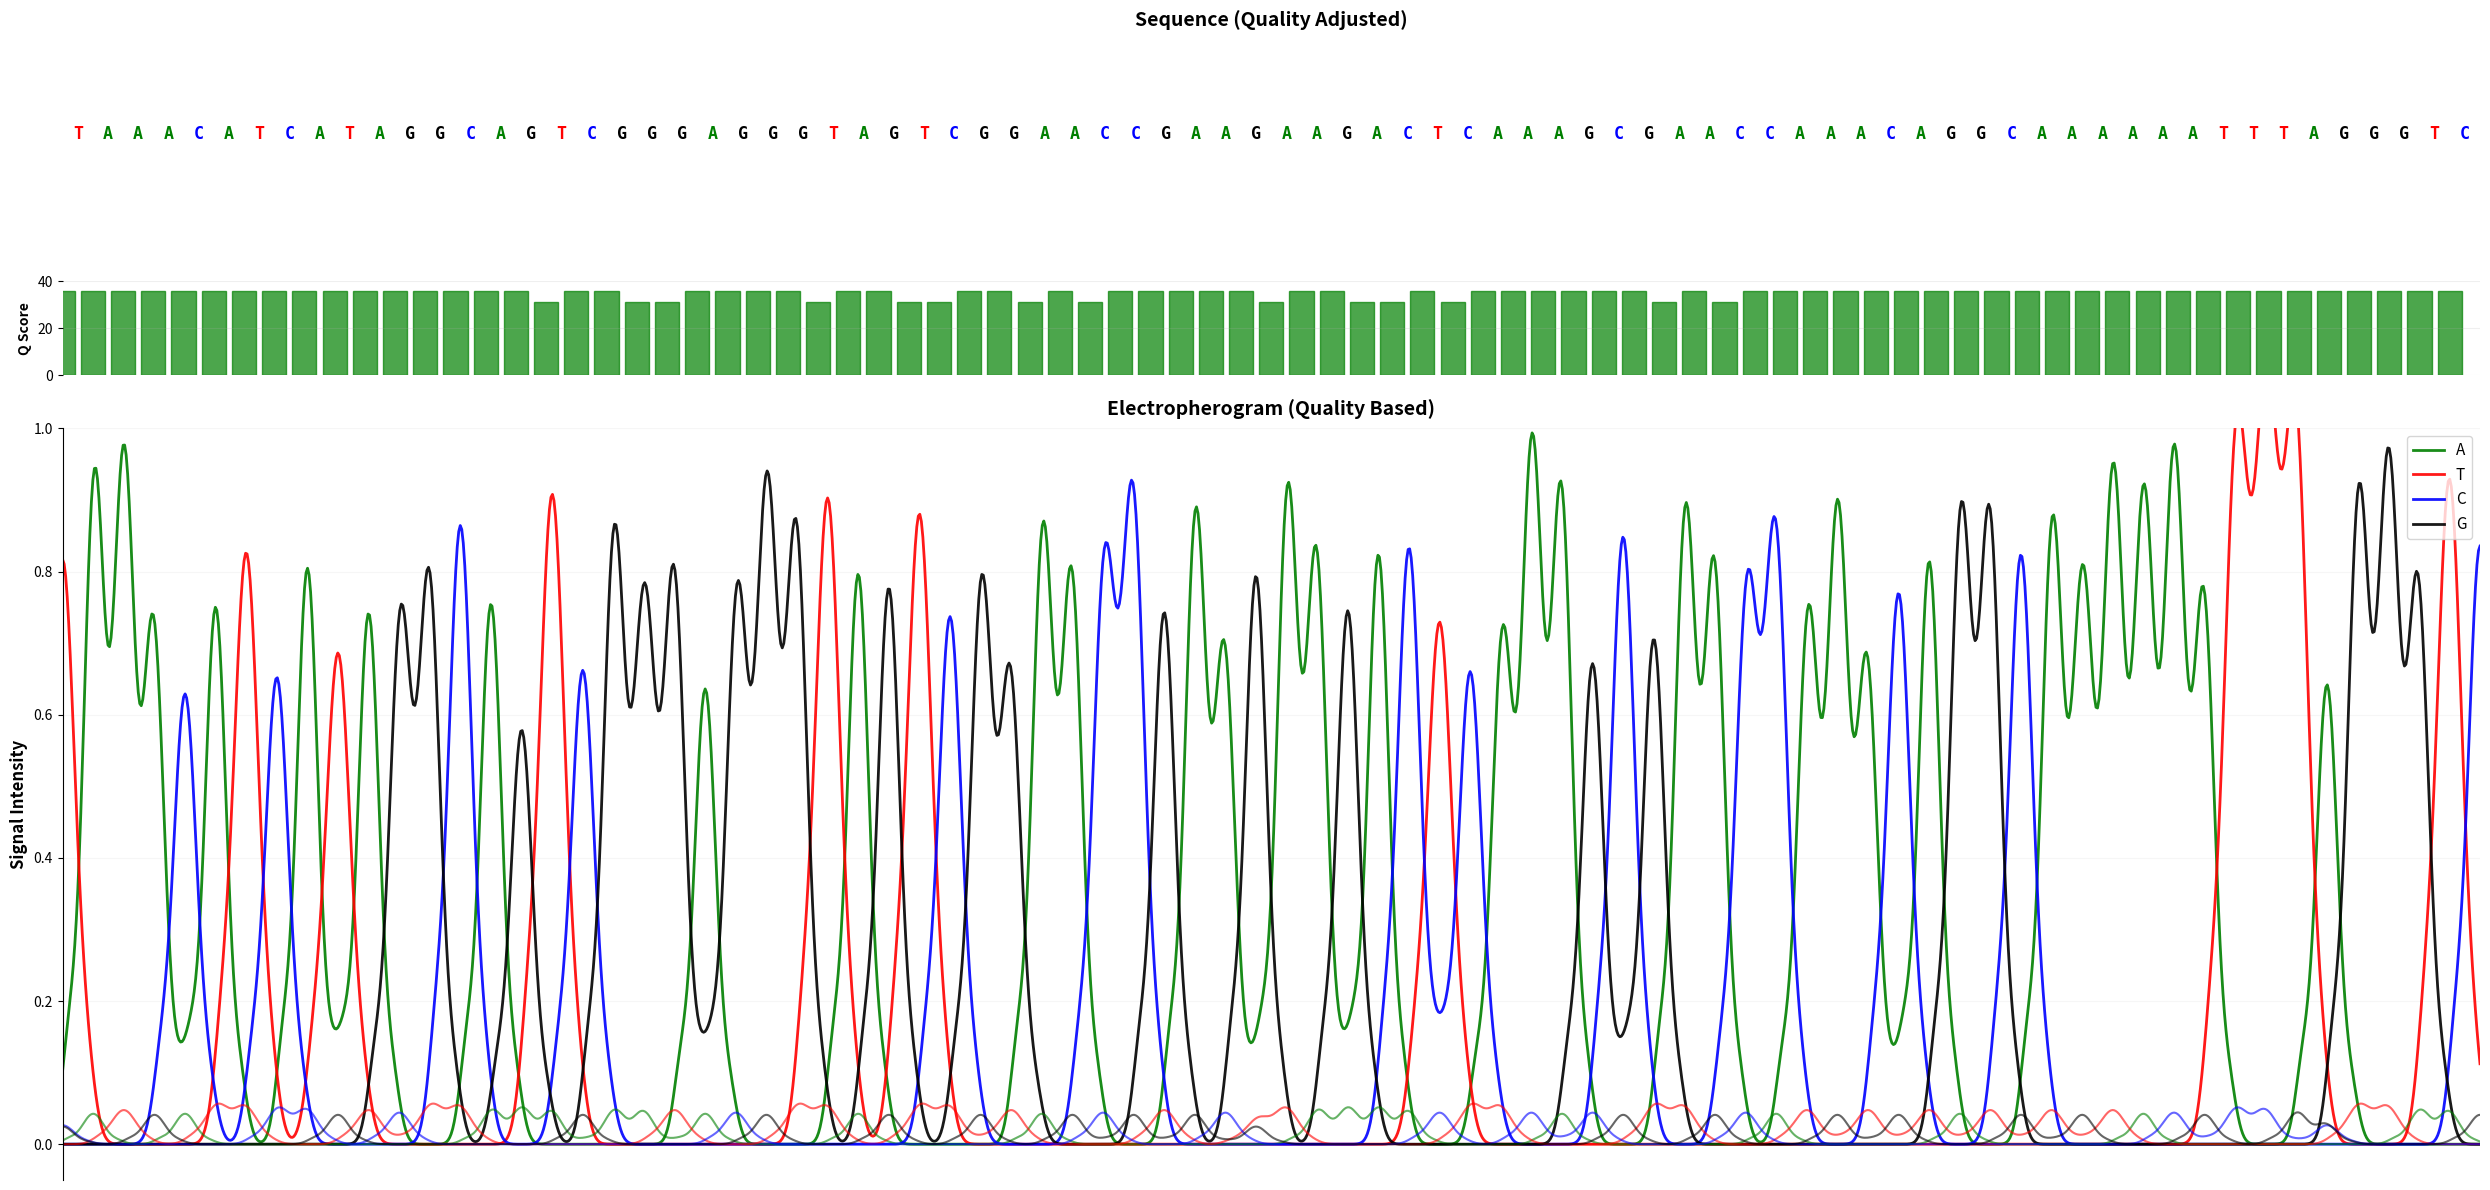
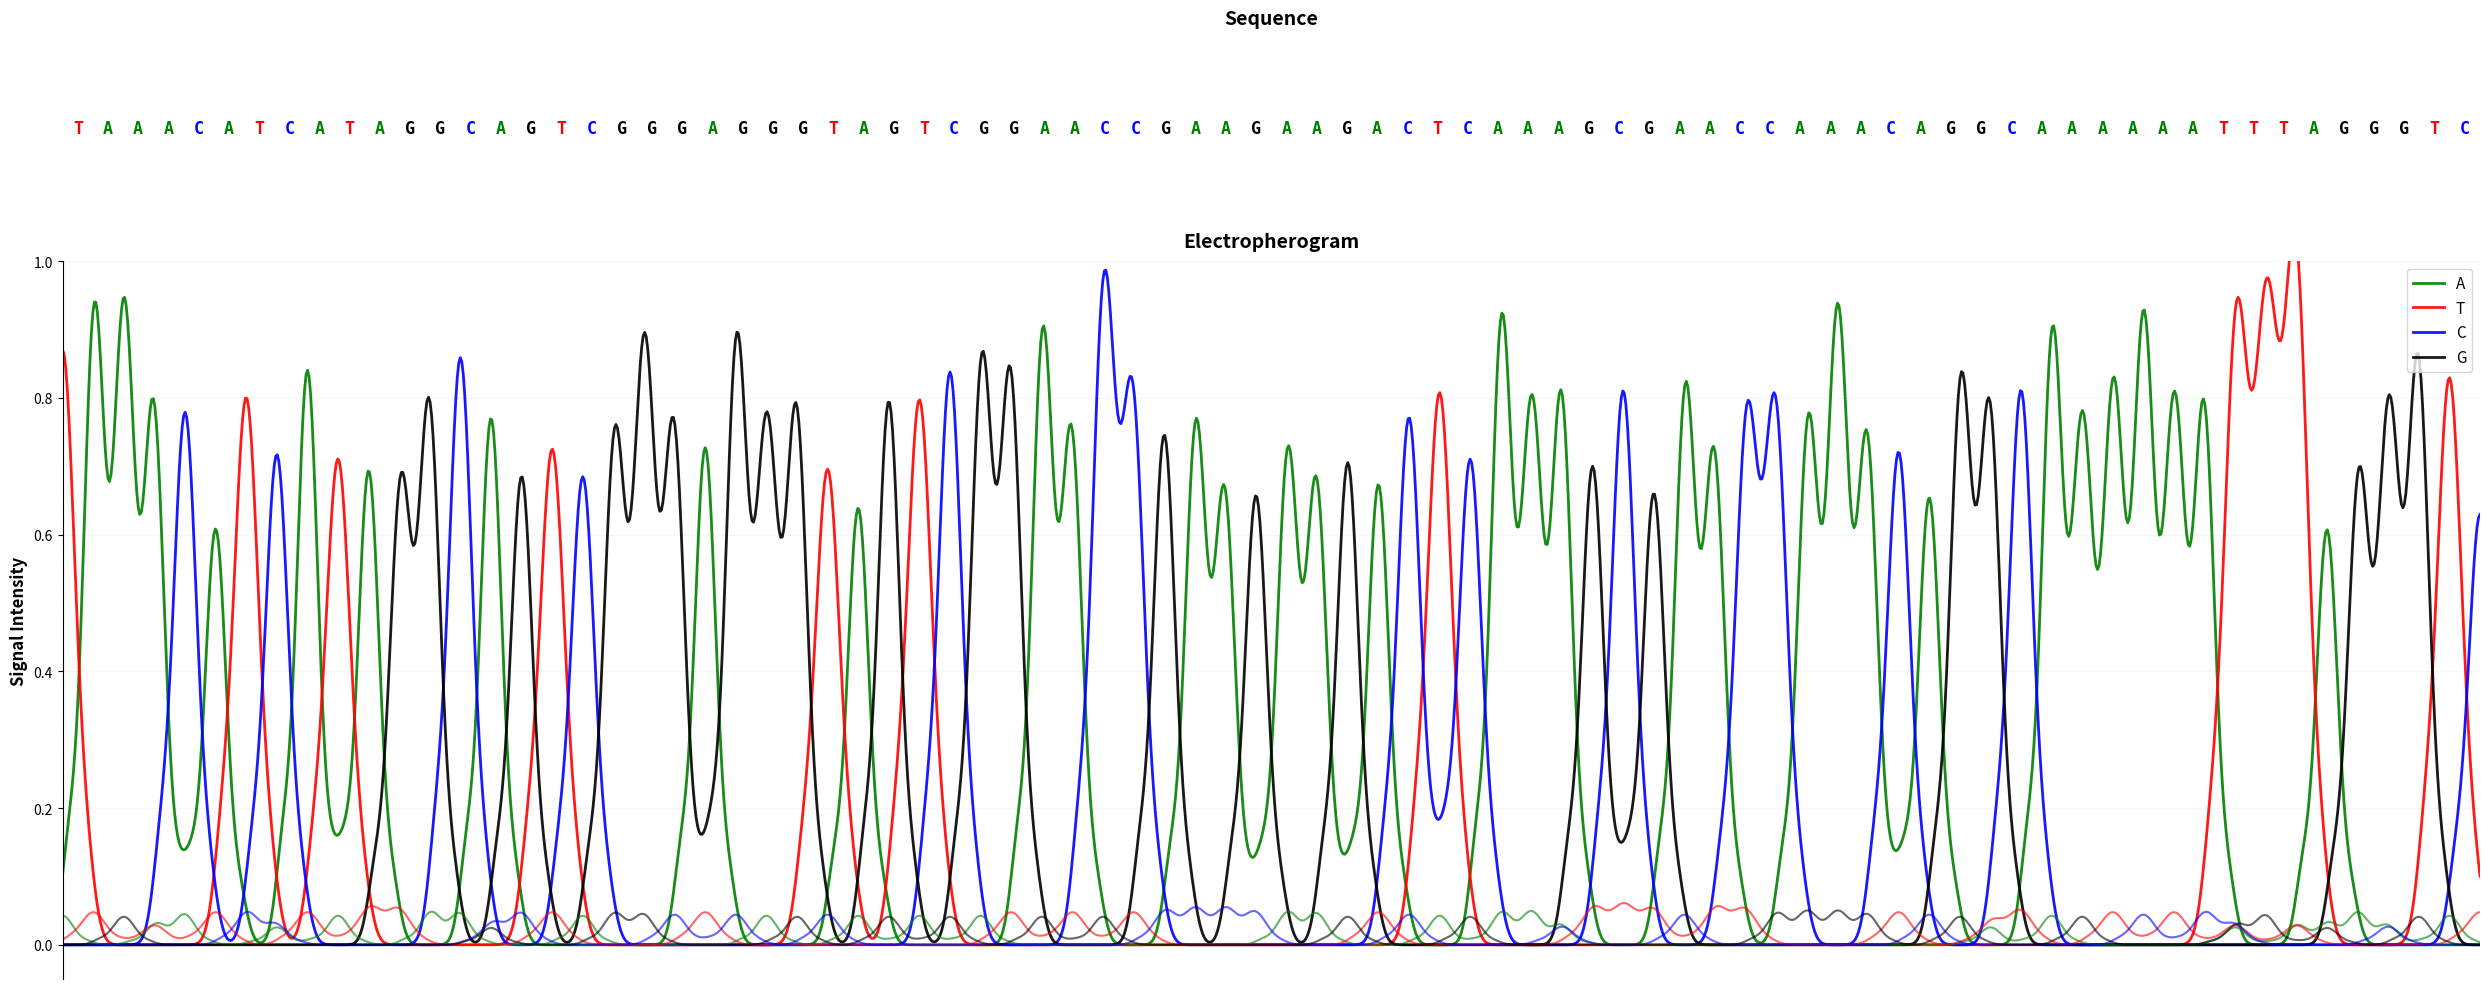

Reproduce these figures in Python, in order.
import matplotlib.pyplot as plt
import numpy as np
import random

# IUPAC ambiguity codes dictionary
IUPAC_CODES = {
    'A': 'A', 'T': 'T', 'C': 'C', 'G': 'G',
    'R': 'AG', 'Y': 'CT', 'S': 'GC', 'W': 'AT',
    'K': 'GT', 'M': 'AC', 'B': 'CGT', 'D': 'AGT',
    'H': 'ACT', 'V': 'ACG', 'N': 'ACGT'
}

def phred_to_prob(phred_char):
    """Convert Phred quality character to error probability"""
    phred_score = ord(phred_char) - 33  # Convert from ASCII to Phred score
    return 10 ** (-phred_score / 10)

def generate_random_sequence(length=80, ambiguity_prob=0.1):
    """Generate a random DNA sequence with occasional IUPAC ambiguity codes"""
    bases = ['A', 'T', 'C', 'G']
    ambiguous_bases = ['R', 'Y', 'S', 'W', 'K', 'M', 'N']
    
    sequence = []
    for i in range(length):
        if random.random() < ambiguity_prob:
            sequence.append(random.choice(ambiguous_bases))
        else:
            sequence.append(random.choice(bases))
    
    return ''.join(sequence)

def create_clean_electro(primary_sequence, quality_string=None, secondary_sequence=None, 
                        use_quality_metrics=False, output_file="clean_electro.png"):
    # Use shorter sequences for better visualization
    short_primary = primary_sequence[:80] if len(primary_sequence) > 80 else primary_sequence
    
    # Truncate quality string if provided
    if quality_string and len(quality_string) > len(short_primary):
        short_quality = quality_string[:len(short_primary)]
    else:
        short_quality = quality_string
    
    # Generate random secondary sequence if none provided
    if secondary_sequence is None:
        secondary_sequence = generate_random_sequence(len(short_primary), ambiguity_prob=0.1)
    short_secondary = secondary_sequence[:len(short_primary)]
    
    # Create figure with sequence track and combined electropherogram
    if use_quality_metrics and short_quality:
        fig, (ax_seq, ax_qual, ax_electro) = plt.subplots(3, 1, figsize=(25, 12), 
                                                        gridspec_kw={'height_ratios': [1, 0.5, 4]})
    else:
        fig, (ax_seq, ax_electro) = plt.subplots(2, 1, figsize=(25, 10), 
                                               gridspec_kw={'height_ratios': [1, 4]})
    
    # High resolution for smooth curves
    x_hr = np.linspace(0, len(short_primary)-1, len(short_primary)*20)
    
    # Initialize traces for both signals
    traces_primary = {'A': np.zeros(len(x_hr)), 'T': np.zeros(len(x_hr)), 
                     'C': np.zeros(len(x_hr)), 'G': np.zeros(len(x_hr))}
    traces_secondary = {'A': np.zeros(len(x_hr)), 'T': np.zeros(len(x_hr)), 
                       'C': np.zeros(len(x_hr)), 'G': np.zeros(len(x_hr))}
    
    colors = {'A': 'green', 'T': 'red', 'C': 'blue', 'G': 'black'}
    ambiguity_colors = {'R': 'orange', 'Y': 'purple', 'S': 'cyan', 'W': 'pink',
                       'K': 'brown', 'M': 'olive', 'B': 'magenta', 'D': 'navy',
                       'H': 'teal', 'V': 'coral', 'N': 'gray'}
    
    def create_quality_peaks(sequence, traces_dict, quality_string=None, min_amplitude=0.7, max_amplitude=1.0):
        """Create Gaussian peaks with quality-based amplitude adjustment"""
        for i, base in enumerate(sequence):
            center = i
            
            # Base amplitude factor
            base_amp_factor = random.uniform(min_amplitude, max_amplitude)
            
            # Quality-based adjustment if quality metrics are provided and used
            quality_amp_factor = 1.0
            if use_quality_metrics and quality_string and i < len(quality_string):
                error_prob = phred_to_prob(quality_string[i])
                # High quality (low error prob) = higher amplitude, low quality = lower amplitude
                quality_amp_factor = 1.0 - (error_prob * 2)  # Scale factor based on error probability
                quality_amp_factor = max(0.3, min(1.0, quality_amp_factor))  # Clamp between 0.3-1.0
            
            final_amplitude_factor = base_amp_factor * quality_amp_factor
            
            # Handle IUPAC ambiguity codes
            if base in IUPAC_CODES and len(IUPAC_CODES[base]) > 1:
                possible_bases = IUPAC_CODES[base]
                for amb_base in possible_bases:
                    sigmas = {'A': 0.35, 'T': 0.4, 'C': 0.38, 'G': 0.36}
                    sigma = sigmas[amb_base]
                    
                    amplitudes = {'A': 0.85, 'T': 0.95, 'C': 0.88, 'G': 0.82}
                    amplitude = amplitudes[amb_base] * final_amplitude_factor * 0.6
                    
                    main_peak = amplitude * np.exp(-0.5 * ((x_hr - center) / sigma) ** 2)
                    shoulder_left = 0.15 * amplitude * np.exp(-0.5 * ((x_hr - center + 0.8) / (sigma*0.7)) ** 2)
                    shoulder_right = 0.1 * amplitude * np.exp(-0.5 * ((x_hr - center - 0.8) / (sigma*0.7)) ** 2)
                    
                    full_peak = main_peak + shoulder_left + shoulder_right
                    traces_dict[amb_base] += full_peak
            else:
                # For standard bases
                sigmas = {'A': 0.35, 'T': 0.4, 'C': 0.38, 'G': 0.36}
                sigma = sigmas.get(base, 0.38)
                
                amplitudes = {'A': 0.85, 'T': 0.95, 'C': 0.88, 'G': 0.82}
                amplitude = amplitudes.get(base, 0.9) * final_amplitude_factor
                
                main_peak = amplitude * np.exp(-0.5 * ((x_hr - center) / sigma) ** 2)
                shoulder_left = 0.15 * amplitude * np.exp(-0.5 * ((x_hr - center + 0.8) / (sigma*0.7)) ** 2)
                shoulder_right = 0.1 * amplitude * np.exp(-0.5 * ((x_hr - center - 0.8) / (sigma*0.7)) ** 2)
                
                full_peak = main_peak + shoulder_left + shoulder_right
                if base in traces_dict:
                    traces_dict[base] += full_peak
    
    # Create peaks for primary signal with optional quality-based adjustment
    if use_quality_metrics and short_quality:
        create_quality_peaks(short_primary, traces_primary, short_quality, 0.7, 1.0)
    else:
        create_quality_peaks(short_primary, traces_primary, min_amplitude=0.7, max_amplitude=1.0)
    
    # Create peaks for secondary signal with fixed low amplitude
    create_quality_peaks(short_secondary, traces_secondary, min_amplitude=0.05, max_amplitude=0.05)
    
    # ===== COMPLETELY TRANSPARENT SEQUENCE TRACK =====
    for i, base in enumerate(short_primary):
        color = ambiguity_colors.get(base, colors.get(base, 'black'))
        
        # Adjust alpha based on quality if quality metrics are used
        alpha = 1.0
        if use_quality_metrics and short_quality and i < len(short_quality):
            error_prob = phred_to_prob(short_quality[i])
            alpha = 1.0 - (error_prob * 3)  # Lower quality = more transparent
            alpha = max(0.4, min(1.0, alpha))
        
        ax_seq.text(i + 0.5, 0.5, base, ha='center', va='center', 
                   color=color, fontweight='bold', fontsize=12,
                   fontfamily='monospace', alpha=alpha)
    
    ax_seq.set_xlim(0, len(short_primary))
    ax_seq.set_ylim(0, 1)
    ax_seq.set_title('Sequence' + (' (Quality Adjusted)' if use_quality_metrics else ''), 
                    fontsize=14, fontweight='bold', pad=10)
    
    # Remove everything: no ticks, no labels, no grid, no borders
    ax_seq.set_xticks([])
    ax_seq.set_yticks([])
    ax_seq.set_xticklabels([])
    ax_seq.set_yticklabels([])
    ax_seq.grid(False)
    
    # Make ALL spines completely invisible
    for spine in ax_seq.spines.values():
        spine.set_visible(False)
    
    # ===== QUALITY METRICS TRACK (if enabled) =====
    if use_quality_metrics and short_quality:
        # Calculate quality scores for each position
        qual_scores = []
        for i, qual_char in enumerate(short_quality):
            if i < len(short_primary):
                phred_score = ord(qual_char) - 33
                qual_scores.append(phred_score)
        
        # Plot quality scores
        positions = range(len(qual_scores))
        bars = ax_qual.bar(positions, qual_scores, color='skyblue', alpha=0.7, width=0.8)
        
        # Color bars based on quality
        for j, (score, bar) in enumerate(zip(qual_scores, bars)):
            if score >= 30:
                bar.set_color('green')  # High quality
            elif score >= 20:
                bar.set_color('orange')  # Medium quality
            else:
                bar.set_color('red')  # Low quality
        
        ax_qual.set_ylabel('Q Score', fontsize=10, fontweight='bold')
        ax_qual.set_ylim(0, 40)
        ax_qual.set_xlim(0, len(short_primary))
        ax_qual.set_xticks([])
        ax_qual.grid(True, alpha=0.2, axis='y')
        
        # Clean styling for quality track
        for spine in ax_qual.spines.values():
            spine.set_visible(False)
    
    # ===== CLEAN ELECTROPHEROGRAM =====
    # Plot primary signals (solid lines, with optional quality adjustment)
    for base in 'ATCG':
        ax_electro.plot(x_hr, traces_primary[base], color=colors[base], 
                       linewidth=2.0, label=f'{base}', alpha=0.9)
    
    # Plot secondary signals (solid lines, 5% intensity)
    for base in 'ATCG':
        ax_electro.plot(x_hr, traces_secondary[base], color=colors[base], 
                       linewidth=1.5, alpha=0.6)
    
    quality_status = " (Quality Based)" if use_quality_metrics else ""
    ax_electro.set_title(f'Electropherogram{quality_status}', fontsize=14, fontweight='bold', pad=10)
    
    # Remove x-axis elements
    ax_electro.set_xlabel('')
    ax_electro.set_xticks([])
    ax_electro.set_xticklabels([])
    
    ax_electro.set_ylabel('Signal Intensity', fontsize=12, fontweight='bold')
    
    # Simplified legend
    ax_electro.legend(fontsize=11, loc='upper right')
    
    ax_electro.grid(True, alpha=0.1)
    ax_electro.set_ylim(-0.05, 1.0)
    ax_electro.set_xlim(0, len(short_primary)-1)
    
    # Clean styling for electropherogram
    ax_electro.spines['top'].set_visible(False)
    ax_electro.spines['right'].set_visible(False)
    ax_electro.spines['bottom'].set_visible(False)
    ax_electro.spines['left'].set_visible(True)
    
    plt.tight_layout()
    plt.savefig(output_file, dpi=300, bbox_inches='tight', facecolor='white')
    plt.show()
    
    print(f"Generated clean electropherogram for {len(short_primary)} bases")
    print(f"Quality metrics: {'ENABLED' if use_quality_metrics else 'DISABLED'}")
    if use_quality_metrics and short_quality:
        avg_quality = np.mean([ord(q) - 33 for q in short_quality])
        print(f"Average quality score: {avg_quality:.1f}")
    print(f"Primary intensity: Random between 0.7-1.0" + (" (quality adjusted)" if use_quality_metrics else ""))
    print(f"Secondary intensity: Fixed at 5%")

# Your sequences and quality data
primary_sequence = "TAAACATCATAGGCAGTCGGGAGGGTAGTCGGAACCGAAGAAGACTCAAAGCGAACCAAACAGGCAAAAAATTTAGGGTCGGCATCAAAAGCAATATCAGCACCAACAGAAACAACCTGATTAGCGGCGTTGACAGATGTATCCATCTGA"
quality_string = "EEEEEEEEEEEEEEEE@EE@@EEEE@EE@@EE@E@EEEEE@EE@@E@EEEEEE@E@EEEEEEEEEEEEEEEEEEEEEEEEEE6EE@EEEEEEEEEEEEEEEEEEEEEEEEEE@EEEEEEEEEEEEEE@E@@E@:EEEEEEEEEEEEEEEE"

# Option 1: With quality metrics enabled
print("\n=== WITH Quality Metrics ===")
create_clean_electro(primary_sequence, quality_string, use_quality_metrics=True, 
                    output_file="with_quality_metrics.png")

# Option 2: Without quality metrics (default behavior)
print("\n=== WITHOUT Quality Metrics ===")
create_clean_electro(primary_sequence, quality_string, use_quality_metrics=False,
                    output_file="without_quality_metrics.png")
